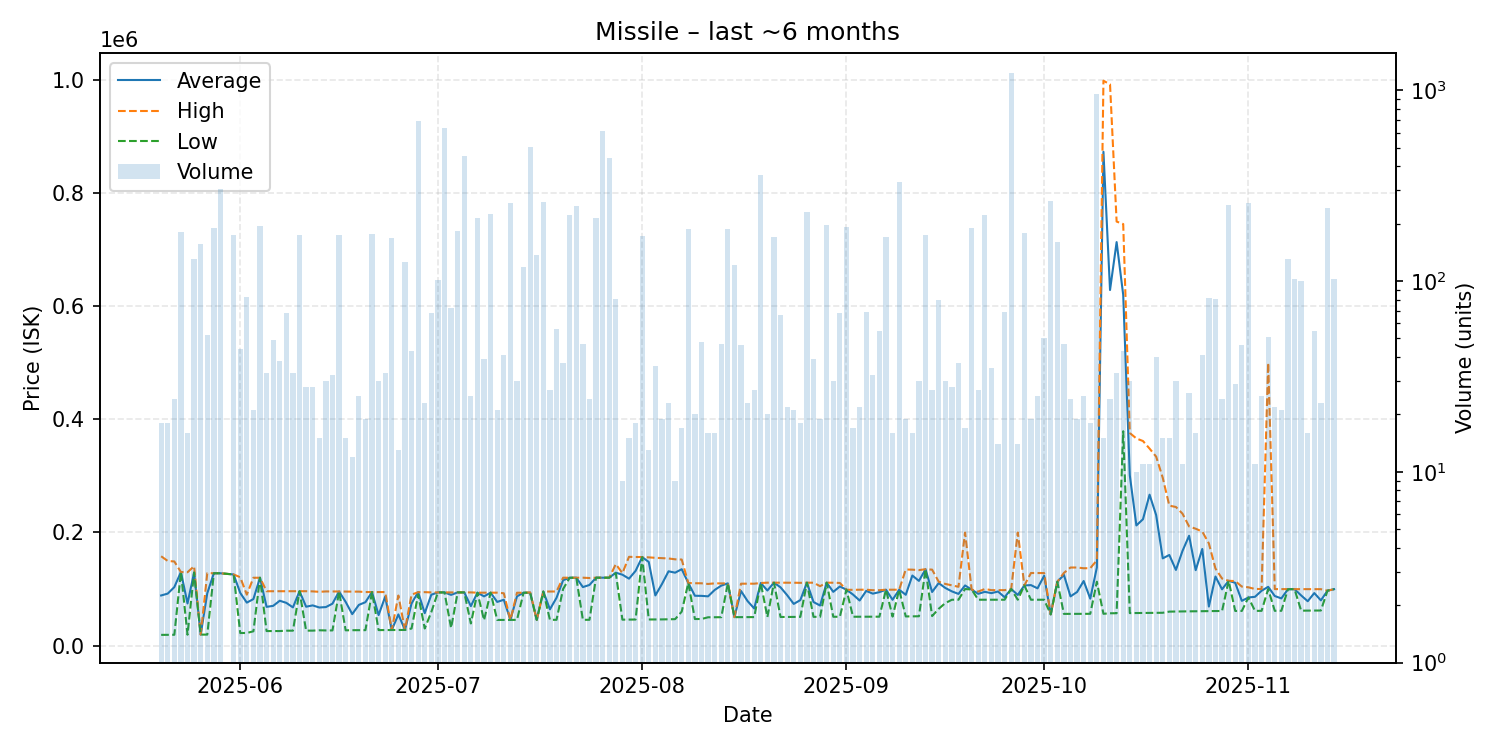

The table this chart was drawn from, first rows:
date, average, highest, lowest, order_count, volume
2025-05-20, 88573, 157900, 18880, 15, 18
2025-05-21, 91877, 149550, 19015, 16, 18
2025-05-22, 103354, 148700, 19035, 24, 24
2025-05-23, 130000, 130000, 130000, 25, 180
2025-05-24, 74422, 129650, 19140, 13, 16
2025-05-25, 129200, 140300, 129200, 22, 130
2025-05-26, 19320, 19320, 19320, 25, 156
2025-05-27, 92537, 128000, 19340, 31, 52
2025-05-28, 127900, 127900, 127900, 27, 189
2025-05-29, 127800, 127800, 127800, 28, 305
2025-05-31, 125700, 125700, 125700, 23, 174
2025-06-01, 93092, 120900, 22200, 30, 44
2025-06-02, 75919, 90000, 22220, 30, 83
2025-06-03, 82195, 119900, 25200, 18, 21
2025-06-04, 119900, 119900, 119900, 30, 195
2025-06-05, 68445, 96050, 25630, 28, 33
2025-06-06, 70211, 96100, 25640, 26, 49
2025-06-07, 79248, 96100, 25640, 33, 38
2025-06-08, 75484, 96090, 26290, 32, 68
2025-06-09, 67462, 96090, 26320, 20, 33
2025-06-10, 96100, 96100, 96100, 21, 174
2025-06-11, 68674, 96100, 26360, 22, 28
2025-06-12, 71024, 95800, 26390, 22, 28
2025-06-13, 67299, 95000, 27000, 13, 15
2025-06-14, 68035, 95700, 26730, 26, 30
2025-06-15, 74065, 95700, 26750, 27, 32
2025-06-16, 95600, 95600, 95600, 19, 175
2025-06-17, 77171, 95400, 26920, 12, 15
2025-06-18, 55560, 95370, 27170, 11, 12
2025-06-19, 71880, 95360, 27200, 19, 25
2025-06-20, 76691, 94640, 27210, 19, 19
2025-06-21, 94640, 94640, 94640, 24, 177
2025-06-22, 53930, 94630, 27330, 20, 30
2025-06-23, 86440, 94600, 27360, 13, 33
2025-06-24, 27500, 27500, 27500, 17, 168
2025-06-25, 55062, 88500, 27550, 13, 13
2025-06-26, 27580, 27580, 27580, 30, 126
2025-06-27, 74345, 89950, 30100, 22, 43
2025-06-28, 94440, 94450, 89950, 28, 692
2025-06-29, 57259, 94450, 30140, 21, 23
2025-06-30, 89874, 93990, 59200, 19, 68
2025-07-01, 93980, 93980, 93980, 27, 101
2025-07-02, 93990, 93990, 93990, 40, 632
2025-07-03, 89646, 93990, 31160, 18, 72
2025-07-04, 93990, 93990, 93990, 12, 183
2025-07-05, 93990, 93990, 93990, 28, 450
2025-07-06, 69717, 93990, 39010, 24, 25
2025-07-07, 93500, 93500, 93500, 20, 213
2025-07-08, 86976, 93500, 45000, 15, 39
2025-07-09, 93500, 93500, 93500, 25, 224
2025-07-10, 77139, 93500, 45280, 16, 21
2025-07-11, 80986, 92480, 45340, 21, 41
2025-07-12, 45380, 45380, 45380, 30, 257
2025-07-13, 87019, 93410, 45410, 16, 30
2025-07-14, 93410, 93410, 93410, 14, 118
2025-07-15, 93470, 93970, 93430, 21, 502
2025-07-16, 45450, 45450, 45450, 26, 137
2025-07-17, 95500, 95500, 95500, 28, 261
2025-07-18, 64049, 95600, 45490, 17, 27
2025-07-19, 84426, 95600, 45490, 20, 56
... 118 more rows
